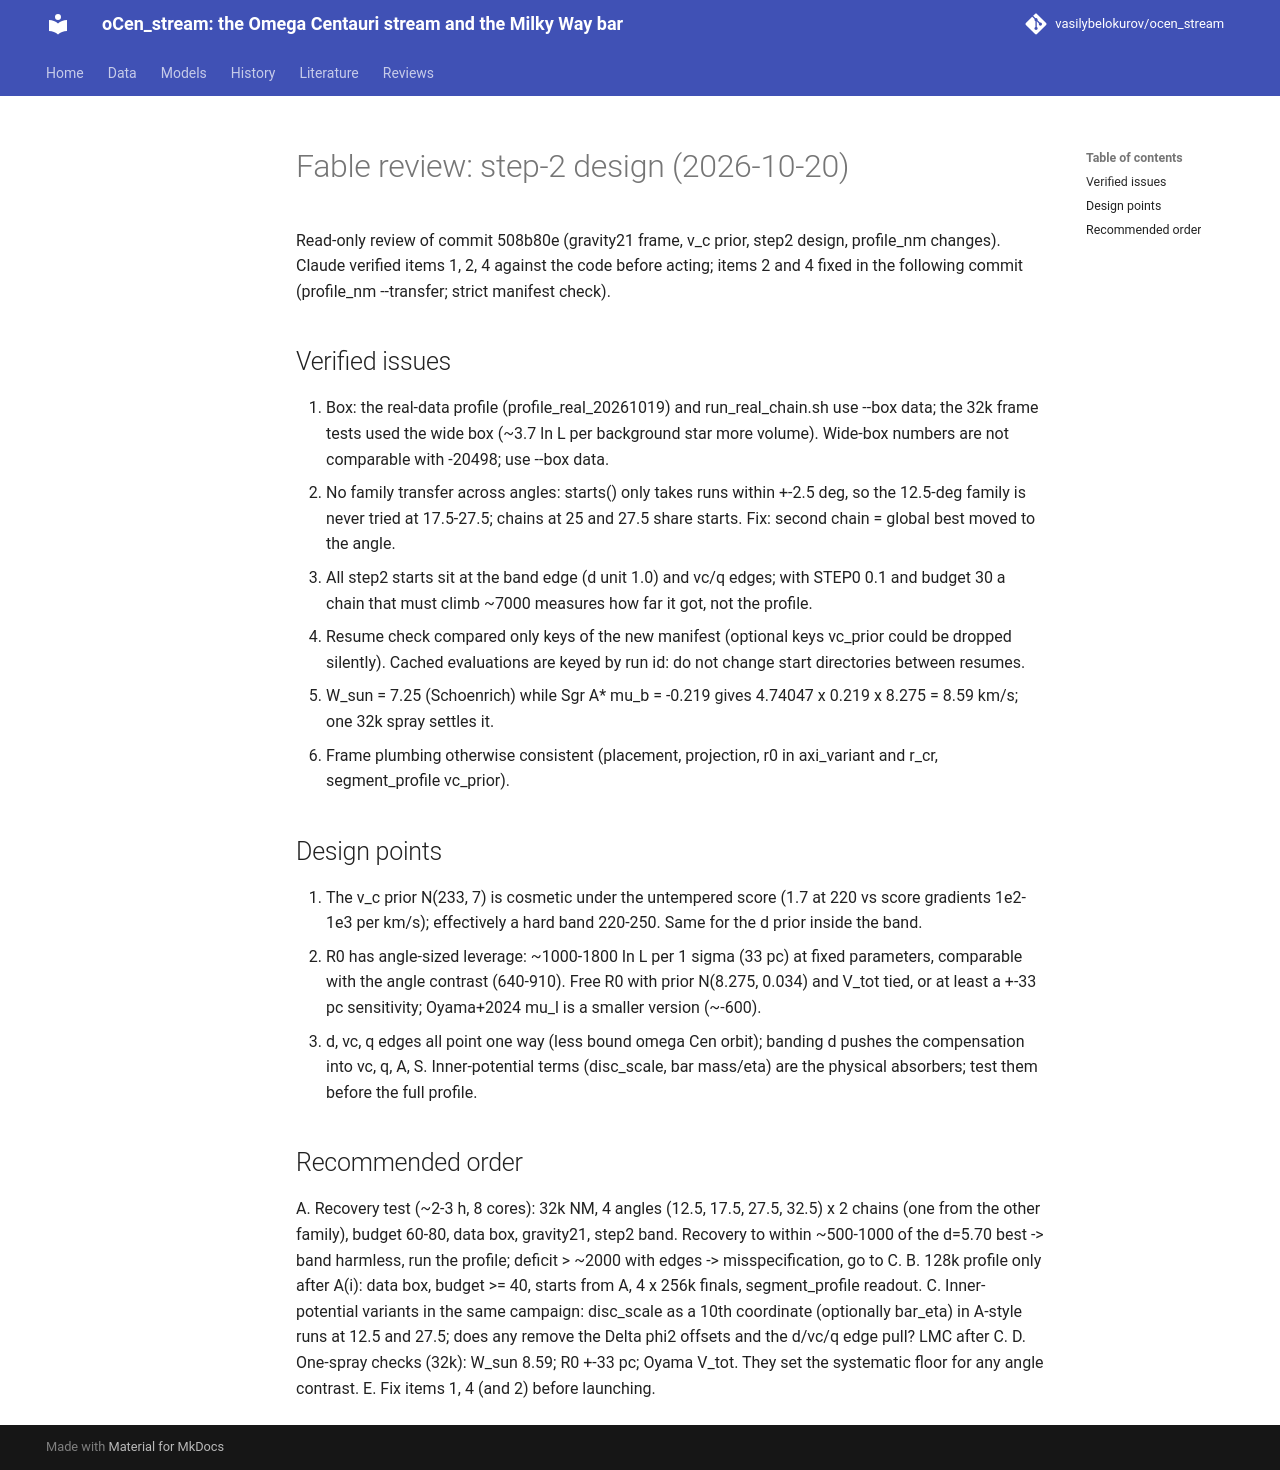

repository: vasilybelokurov/ocen_stream · page: reviews/fable_step2_design_20261020/index.html · generator: mkdocs

# Fable review: step-2 design (2026-10-20)

Read-only review of commit 508b80e (gravity21 frame, v_c prior, step2 design, profile_nm changes). Claude verified items 1, 2, 4
against the code before acting; items 2 and 4 fixed in the following commit (profile_nm --transfer; strict manifest check).

## Verified issues
1. Box: the real-data profile (profile_real_20261019) and run_real_chain.sh use --box data; the 32k frame tests used the wide
   box (~3.7 ln L per background star more volume). Wide-box numbers are not comparable with -20498; use --box data.
2. No family transfer across angles: starts() only takes runs within +-2.5 deg, so the 12.5-deg family is never tried at
   17.5-27.5; chains at 25 and 27.5 share starts. Fix: second chain = global best moved to the angle.
3. All step2 starts sit at the band edge (d unit 1.0) and vc/q edges; with STEP0 0.1 and budget 30 a chain that must climb
   ~7000 measures how far it got, not the profile.
4. Resume check compared only keys of the new manifest (optional keys vc_prior could be dropped silently). Cached
   evaluations are keyed by run id: do not change start directories between resumes.
5. W_sun = 7.25 (Schoenrich) while Sgr A* mu_b = -0.219 gives 4.74047 x 0.219 x 8.275 = 8.59 km/s; one 32k spray settles it.
6. Frame plumbing otherwise consistent (placement, projection, r0 in axi_variant and r_cr, segment_profile vc_prior).

## Design points
7. The v_c prior N(233, 7) is cosmetic under the untempered score (1.7 at 220 vs score gradients 1e2-1e3 per km/s);
   effectively a hard band 220-250. Same for the d prior inside the band.
8. R0 has angle-sized leverage: ~1000-1800 ln L per 1 sigma (33 pc) at fixed parameters, comparable with the angle contrast
   (640-910). Free R0 with prior N(8.275, 0.034) and V_tot tied, or at least a +-33 pc sensitivity; Oyama+2024 mu_l is a
   smaller version (~-600).
9. d, vc, q edges all point one way (less bound omega Cen orbit); banding d pushes the compensation into vc, q, A, S.
   Inner-potential terms (disc_scale, bar mass/eta) are the physical absorbers; test them before the full profile.

## Recommended order
A. Recovery test (~2-3 h, 8 cores): 32k NM, 4 angles (12.5, 17.5, 27.5, 32.5) x 2 chains (one from the other family), budget
   60-80, data box, gravity21, step2 band. Recovery to within ~500-1000 of the d=5.70 best -> band harmless, run the profile;
   deficit > ~2000 with edges -> misspecification, go to C.
B. 128k profile only after A(i): data box, budget >= 40, starts from A, 4 x 256k finals, segment_profile readout.
C. Inner-potential variants in the same campaign: disc_scale as a 10th coordinate (optionally bar_eta) in A-style runs at
   12.5 and 27.5; does any remove the Delta phi2 offsets and the d/vc/q edge pull? LMC after C.
D. One-spray checks (32k): W_sun 8.59; R0 +-33 pc; Oyama V_tot. They set the systematic floor for any angle contrast.
E. Fix items 1, 4 (and 2) before launching.
